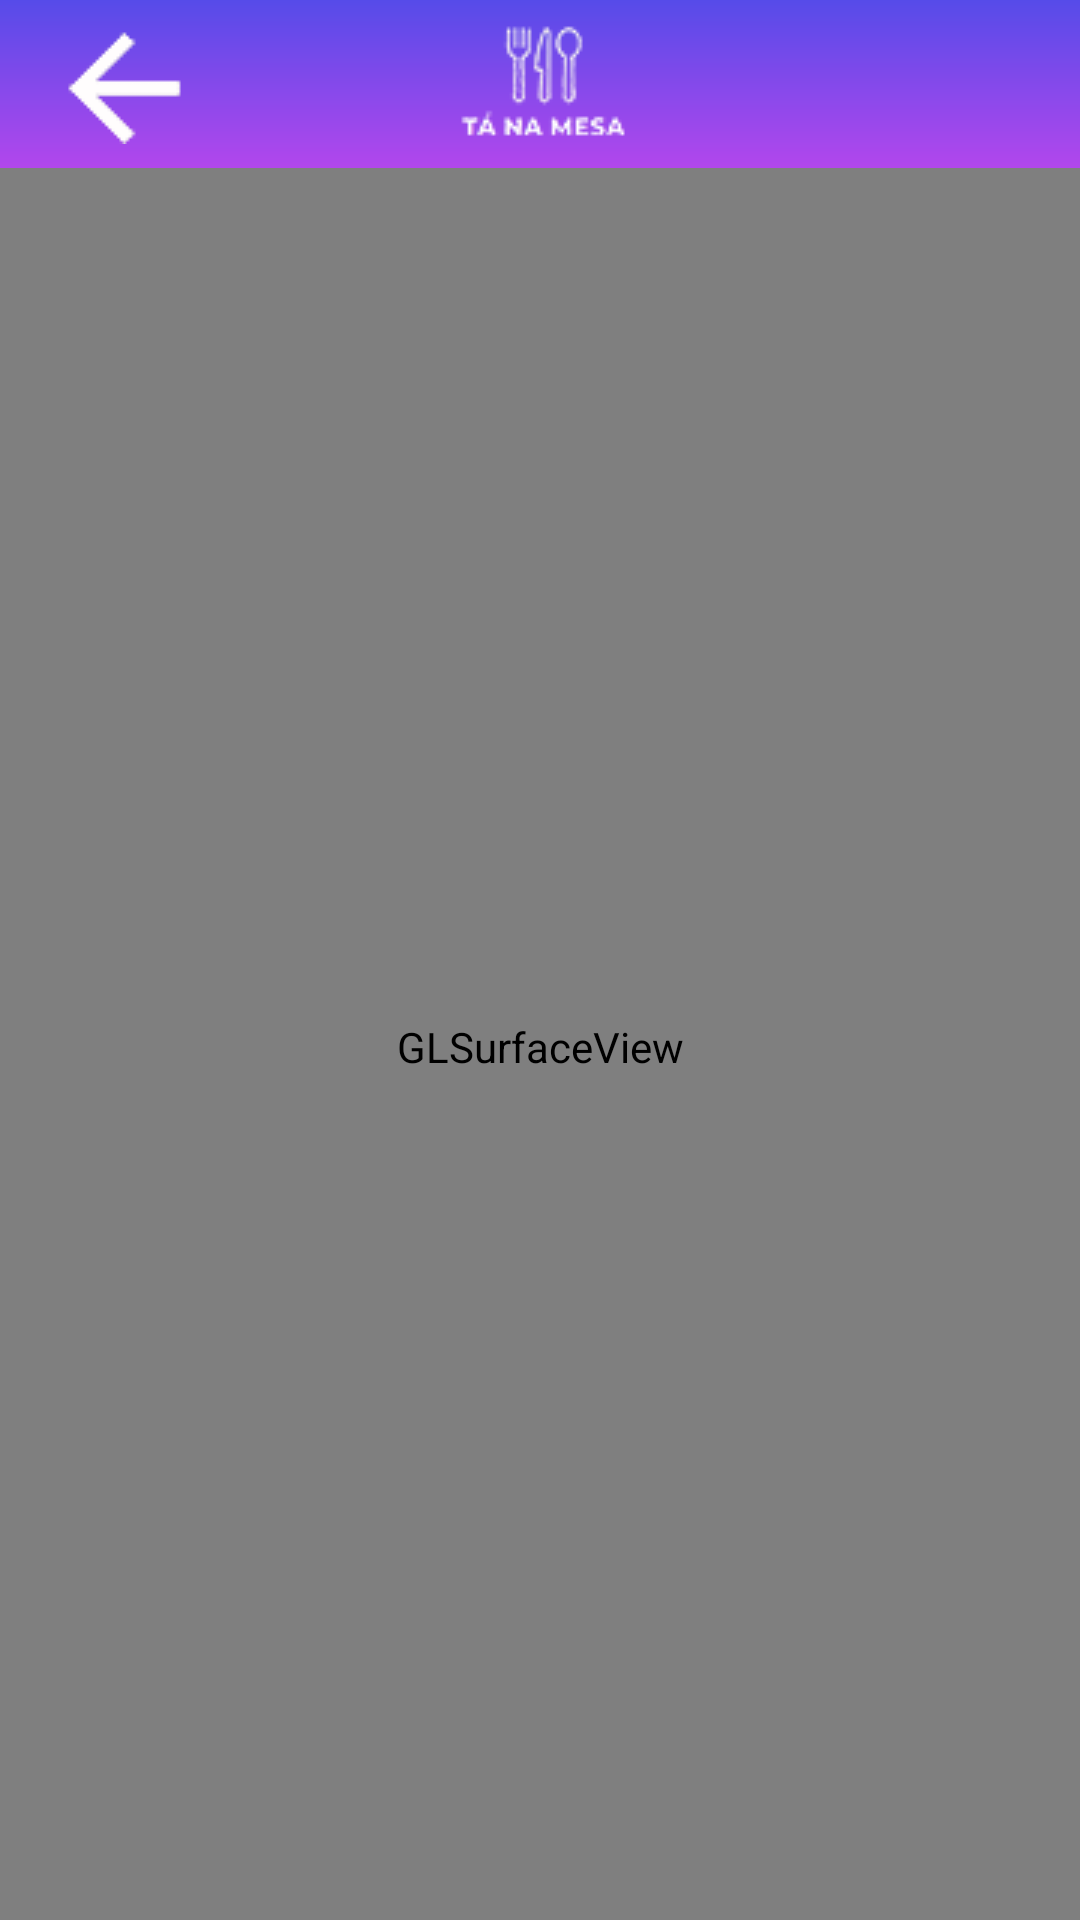

Reconstruct the res/layout file that produces this screen, plus the resources it refers to.
<!-- AndroidManifest.xml: application theme AppTheme -->
<!-- res/layout/activity_ar.xml -->
<RelativeLayout xmlns:android="http://schemas.android.com/apk/res/android"
    xmlns:tools="http://schemas.android.com/tools"
    android:layout_width="match_parent"
    android:layout_height="match_parent"
    xmlns:app="http://schemas.android.com/apk/res-auto"
    tools:context="com.example.tanamesaapp.ar.HelloArActivity">

  <Button
      android:visibility="gone"
      android:id="@+id/bt"
      android:layout_width="wrap_content"
      android:layout_height="wrap_content"
      android:layout_alignParentStart="true"
      android:layout_alignParentTop="true"
      android:layout_marginStart="24dp"
      android:layout_marginTop="89dp"
      android:backgroundTint="#336699"
      android:text="Muda Objeto" />

  <Button
      android:visibility="gone"
      android:id="@+id/zoomOut"
      android:layout_width="wrap_content"
      android:layout_height="wrap_content"
      android:layout_alignParentEnd="true"
      android:layout_alignParentBottom="true"
      android:layout_marginEnd="19dp"
      android:layout_marginBottom="127dp"
      android:text="-"
      android:textSize="30sp" />

  <Button
      android:visibility="gone"
      android:id="@+id/zoomIn"
      android:layout_width="wrap_content"
      android:layout_height="wrap_content"
      android:layout_above="@+id/zoomOut"
      android:layout_alignEnd="@+id/zoomOut"
      android:layout_marginEnd="0dp"
      android:layout_marginBottom="-5dp"
      android:text="+"
      android:textSize="30sp" />

  <androidx.appcompat.widget.Toolbar
      android:id="@+id/toolbar"
      android:layout_width="match_parent"
      android:layout_height="?attr/actionBarSize"
      android:background="@drawable/purple_gradient"
      app:navigationIcon="@drawable/logoicon2"
      app:popupTheme="@style/ThemeOverlay.AppCompat.Light"/>
  <com.google.android.material.tabs.TabLayout
      android:id="@+id/tabLayout"
      android:layout_width="match_parent"
      android:layout_height="wrap_content"
      app:tabIndicatorHeight="3dp"
      app:tabIndicatorColor="@color/colorPrimary"
      app:tabMode="scrollable"
      app:tabContentStart="85dp"/>

  <android.opengl.GLSurfaceView
      android:id="@+id/surfaceview"
      android:layout_width="match_parent"
      android:layout_height="731dp"
      android:layout_below="@+id/toolbar"
      android:layout_alignParentBottom="true"
      android:layout_gravity="top"
      android:layout_marginTop="0dp"
      android:layout_marginBottom="-2dp" />


</RelativeLayout>
<!-- resources referenced by this layout -->
<resources>
  <color name="colorPrimary">#6200EE</color>
  <!-- drawable logoicon2: png bitmap (drawable, 5194 bytes) -->
  <!-- drawable purple_gradient (drawable) -->
  <shape xmlns:android="http://schemas.android.com/apk/res/android"
      android:layout_height="wrap_content"
      android:layout_width="wrap_content"
      android:shape="rectangle">
  
      <gradient
          android:angle="270"
          android:endColor="#B247EC"
          android:startColor="#564BE9"
          android:type="linear" />
  </shape>
  <style name="AppTheme" parent="Theme.AppCompat.Light.DarkActionBar">
          
          <item name="colorPrimary">@color/colorPrimary</item>
          <item name="colorPrimaryDark">@color/colorPrimaryDark</item>
          <item name="colorAccent">@color/colorAccent</item>
          <item name="windowNoTitle">true</item>
  
      </style>
  <color name="colorPrimaryDark">#3700B3</color>
  <color name="colorAccent">#03DAC5</color>
</resources>
